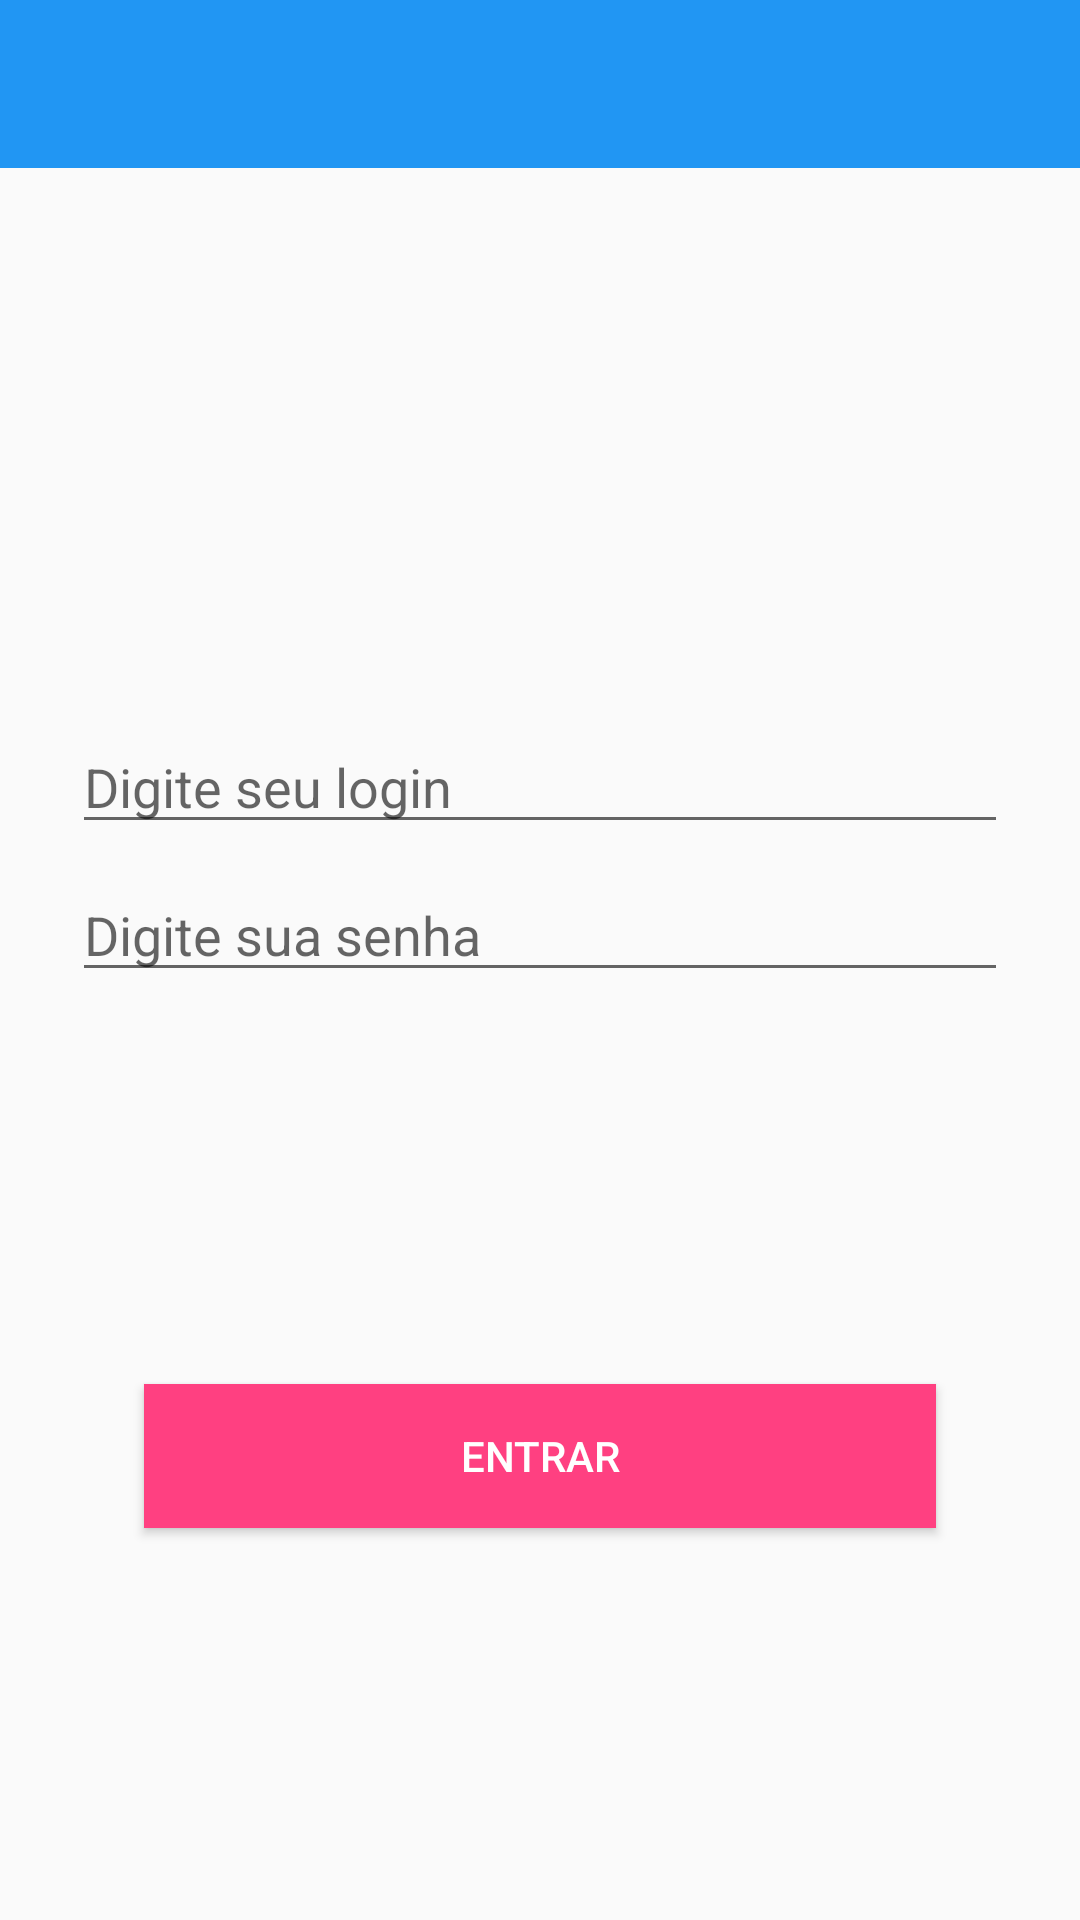

The Android layout XML behind this screen, and the referenced resources:
<!-- AndroidManifest.xml: application theme AppTheme.NoActionBar -->
<!-- res/layout/activity_login.xml -->
<?xml version="1.0" encoding="utf-8"?>
<androidx.constraintlayout.widget.ConstraintLayout xmlns:android="http://schemas.android.com/apk/res/android"
    xmlns:app="http://schemas.android.com/apk/res-auto"
    xmlns:tools="http://schemas.android.com/tools"
    android:layout_width="match_parent"
    android:layout_height="match_parent"
    tools:context=".activity.LoginActivity">
    <include layout="@layout/include_toolbar"/>

    <EditText
        android:id="@+id/username"
        android:layout_width="0dp"
        android:layout_height="wrap_content"
        android:layout_marginStart="24dp"
        android:layout_marginTop="240dp"
        android:layout_marginEnd="24dp"
        android:hint="Digite seu login"
        android:inputType="textEmailAddress"
        android:selectAllOnFocus="true"
        app:layout_constraintEnd_toEndOf="parent"
        app:layout_constraintStart_toStartOf="parent"
        app:layout_constraintTop_toTopOf="parent" />

    <EditText
        android:id="@+id/password"
        android:layout_width="0dp"
        android:layout_height="wrap_content"
        android:layout_marginStart="24dp"
        android:layout_marginTop="8dp"
        android:layout_marginEnd="24dp"
        android:hint="Digite sua senha"
        android:imeOptions="actionDone"
        android:inputType="textPassword"
        android:selectAllOnFocus="true"
        app:layout_constraintEnd_toEndOf="parent"
        app:layout_constraintStart_toStartOf="parent"
        app:layout_constraintTop_toBottomOf="@+id/username" />

    <Button
        android:id="@+id/login"
        android:layout_width="0dp"
        android:layout_height="wrap_content"
        android:layout_gravity="start"
        android:layout_marginStart="48dp"
        android:layout_marginTop="16dp"
        android:layout_marginEnd="48dp"
        android:layout_marginBottom="16dp"
        android:background="@color/accent"
        android:backgroundTint="@color/accent"
        android:enabled="true"
        android:onClick="login"
        android:text="Entrar"
        android:textColor="#FFFFFF"
        app:layout_constraintBottom_toBottomOf="parent"
        app:layout_constraintEnd_toEndOf="parent"
        app:layout_constraintStart_toStartOf="parent"
        app:layout_constraintTop_toBottomOf="@+id/password" />

    <ProgressBar
        android:id="@+id/loading"
        android:visibility="gone"
        android:layout_width="wrap_content"
        android:layout_height="wrap_content"
        android:layout_gravity="center"
        android:layout_marginStart="32dp"
        android:layout_marginTop="64dp"
        android:layout_marginEnd="32dp"
        android:layout_marginBottom="64dp"
        app:layout_constraintBottom_toBottomOf="parent"
        app:layout_constraintEnd_toEndOf="@+id/password"
        app:layout_constraintStart_toStartOf="@+id/password"
        app:layout_constraintTop_toTopOf="parent"
        app:layout_constraintVertical_bias="0.3" />

</androidx.constraintlayout.widget.ConstraintLayout>
<!-- res/layout/include_toolbar.xml (included above) -->
<androidx.appcompat.widget.Toolbar xmlns:android="http://schemas.android.com/apk/res/android"
    xmlns:app="http://schemas.android.com/apk/res-auto"
    android:id="@+id/toolbar"
    android:layout_width="match_parent"
    android:layout_height="?attr/actionBarSize"
    android:background="?attr/colorPrimary"
    android:minHeight="?attr/actionBarSize"
    android:theme="@style/AppTheme.AppBarOverlay"
    app:layout_scrollFlags="scroll|enterAlways"
    app:popupTheme="@style/AppTheme.PopupOverlay" />
<!-- resources referenced by this layout -->
<resources>
  <color name="accent">#FF4081</color>
  <style name="AppTheme.AppBarOverlay" parent="ThemeOverlay.AppCompat.Dark.ActionBar" />
  <style name="AppTheme.PopupOverlay" parent="ThemeOverlay.AppCompat.Light" />
  <style name="AppTheme.NoActionBar" parent="AppTheme">
          <item name="windowActionBar">false</item>
          <item name="windowNoTitle">true</item>
  
      </style>
  <style name="AppTheme" parent="Theme.AppCompat.Light.DarkActionBar">
          
          <item name="colorPrimary">@color/primary</item>
          <item name="colorPrimaryDark">@color/primary_dark</item>
          <item name="colorAccent">@color/accent_color</item>
      </style>
  <color name="primary">#2196F3</color>
  <color name="primary_dark">#0069C0</color>
  <color name="accent_color">#F44336</color>
</resources>
